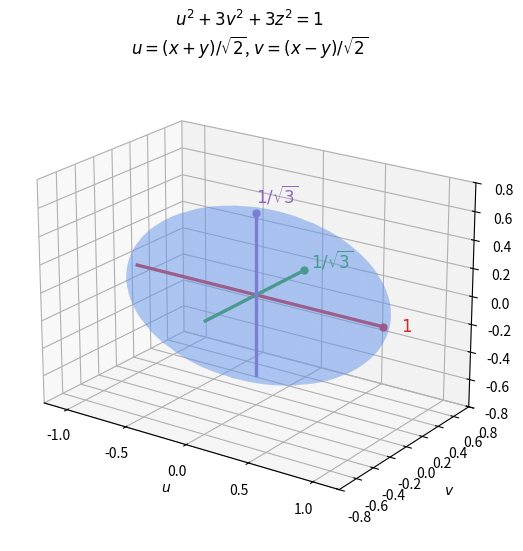

Python code for this plot: (Note: this script raises an exception after producing the figure.)
"""Original principal-axis sketch of a rotated quadratic surface."""
from pathlib import Path
import matplotlib
matplotlib.use("Agg")
import matplotlib.pyplot as plt
import numpy as np

fig = plt.figure(figsize=(7.1, 5.4), layout="constrained")
ax = fig.add_subplot(projection="3d")
theta, phi = np.meshgrid(np.linspace(0, np.pi, 45), np.linspace(0, 2*np.pi, 65))
short = 1 / np.sqrt(3)
u = np.cos(theta)
v = short * np.sin(theta) * np.cos(phi)
z = short * np.sin(theta) * np.sin(phi)
ax.plot_surface(u, v, z, color="cornflowerblue", alpha=0.3, linewidth=0,
                shade=False, rstride=2, cstride=2)
for vector, label, color in [([1, 0, 0], "$1$", "tab:red"),
                             ([0, short, 0], r"$1/\sqrt{3}$", "tab:green"),
                             ([0, 0, short], r"$1/\sqrt{3}$", "tab:purple")]:
    vector = np.array(vector)
    ax.plot([-vector[0], vector[0]], [-vector[1], vector[1]],
            [-vector[2], vector[2]], lw=2.4, color=color)
    ax.scatter(*vector, s=25, color=color)
    ax.text(*(1.14*vector), label, color=color, fontsize=12)
ax.set(xlabel="$u$", ylabel="$v$", zlabel="$z$", xlim=(-1.2, 1.2),
       ylim=(-0.8, 0.8), zlim=(-0.8, 0.8),
       title=r"$u^2+3v^2+3z^2=1$"+"\n"+r"$u=(x+y)/\sqrt{2}$, $v=(x-y)/\sqrt{2}$")
ax.set_box_aspect((2.4, 1.6, 1.6))
ax.view_init(elev=21, azim=-55)
fig.savefig(Path(__file__).with_suffix(".png").name, dpi=120, facecolor="white")
